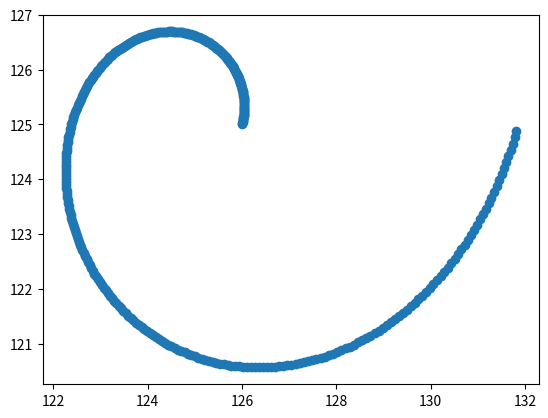

The matplotlib source for this figure:
from math import *
import matplotlib.pyplot as plt
n=4
G=(1+5**.5)/2
print('Golden ratio =', G, 'Number of quarters =' , n)
w=250
print('Width =', w)
k=pi/180
pt =[(G**(j/90)*cos(j*k)+w/2,G**(j/90)*sin(j*k)+w/2)for j in range(n*90)]
#print(pt) # the (x,y) tuple
plt.scatter (*zip(*pt)) # plot the tuples
plt.show()


